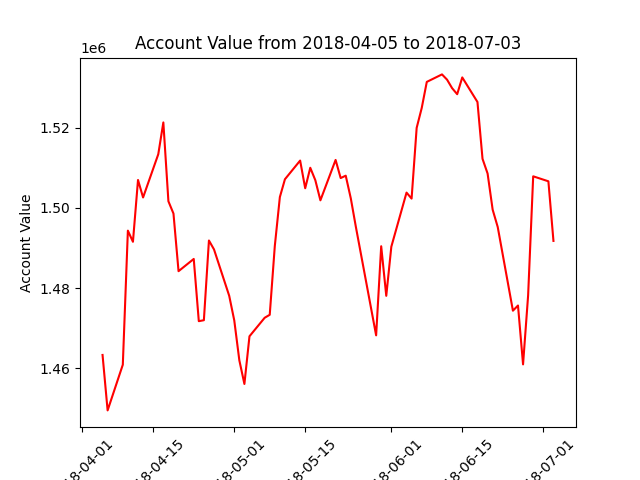

The table this chart was drawn from, first rows:
datadate, account_value
20180405, 1463316
20180406, 1449496
20180409, 1460883
20180410, 1494300
20180411, 1491518
20180412, 1506927
20180413, 1502564
20180416, 1513339
20180417, 1521264
20180418, 1501617
20180419, 1498550
20180420, 1484194
20180423, 1487242
20180424, 1471734
20180425, 1471973
20180426, 1491839
20180427, 1489615
20180430, 1478058
20180501, 1471913
20180502, 1461978
20180503, 1456086
20180504, 1467966
20180507, 1472580
20180508, 1473326
20180509, 1490451
20180510, 1502674
20180511, 1507105
20180514, 1511760
20180515, 1504860
20180516, 1509966
20180517, 1506860
20180518, 1501853
20180521, 1511920
20180522, 1507401
20180523, 1507994
20180524, 1502347
20180525, 1495237
20180529, 1468202
20180530, 1490411
20180531, 1478051
20180601, 1490297
20180604, 1503775
20180605, 1502282
20180606, 1519911
20180607, 1524867
20180608, 1531371
20180611, 1533235
20180612, 1531923
20180613, 1529795
20180614, 1528301
20180615, 1532483
20180618, 1526360
20180619, 1512190
20180620, 1508532
20180621, 1499521
20180622, 1495202
20180625, 1474346
20180626, 1475636
20180627, 1460963
20180628, 1478169
... 3 more rows
